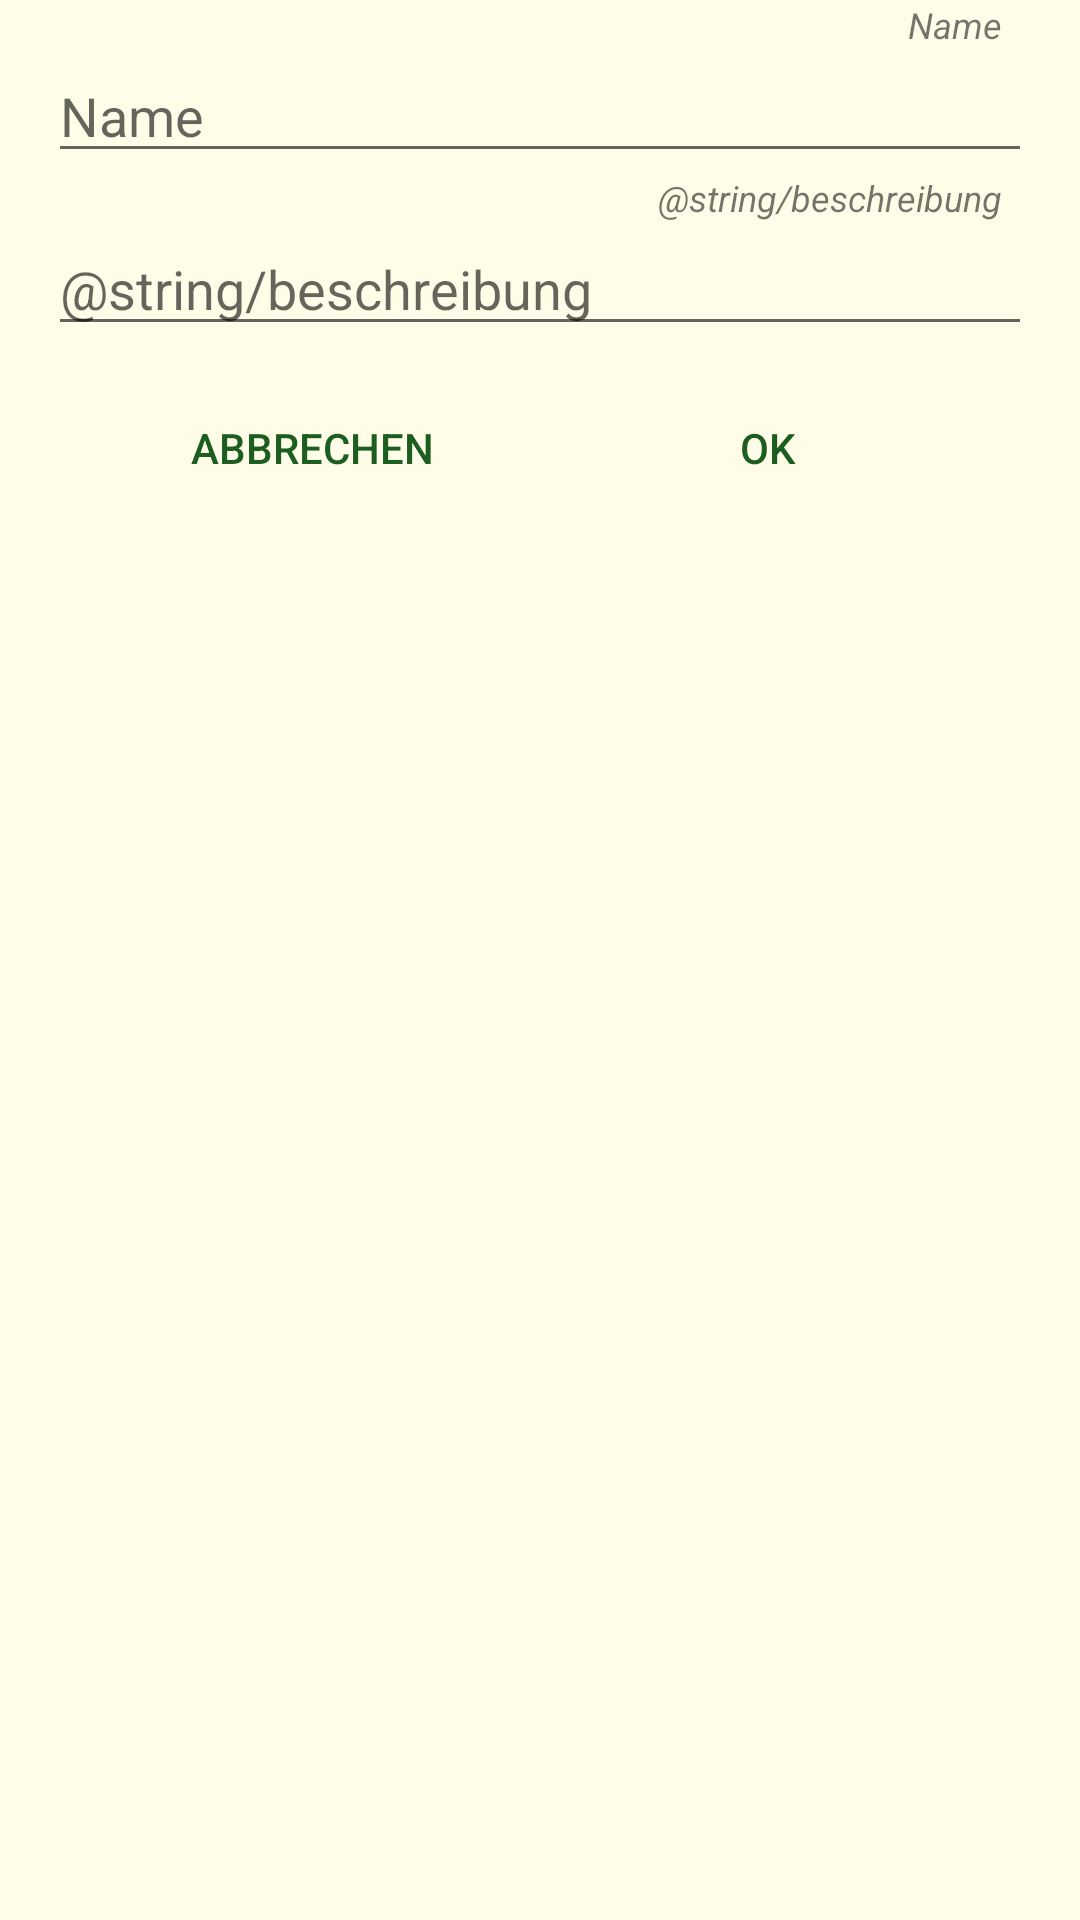

The Android layout XML behind this screen, and the referenced resources:
<!-- AndroidManifest.xml: application theme AppTheme -->
<!-- res/layout/activity_category_add.xml -->
<?xml version="1.0" encoding="utf-8"?>
<LinearLayout
    xmlns:android="http://schemas.android.com/apk/res/android"
    android:layout_width="match_parent"
    android:layout_height="match_parent"
    android:orientation="vertical"
    android:paddingLeft="16dp"
    android:paddingRight="16dp">


    
    <TextView
        style="@style/SmallAndItalic"
        android:layout_width="wrap_content"
        android:layout_height="wrap_content"
        android:layout_gravity="end"
        android:text="@string/name"/>
    <EditText
        android:id="@+id/name"
        android:layout_width="match_parent"
        android:layout_height="wrap_content"
        android:hint="@string/name"/>

    <TextView
        style="@style/SmallAndItalic"
        android:layout_width="wrap_content"
        android:layout_height="wrap_content"
        android:layout_gravity="end"
        android:text="@string/beschreibung"/>
    <EditText
        android:id="@+id/beschreibung"
        android:layout_width="match_parent"
        android:layout_height="wrap_content"
        android:hint="@string/beschreibung"/>

    
    <LinearLayout
        style="?android:attr/buttonBarButtonStyle"
        android:layout_width="match_parent"
        android:layout_height="wrap_content"
        android:orientation="horizontal">

        <Button
            android:id="@+id/cancelButton"
            style="?android:attr/buttonBarButtonStyle"
            android:layout_width="0dp"
            android:layout_height="wrap_content"
            android:layout_weight="1"
            android:onClick="navigateBack"
            android:text="@string/cancel"/>



        <Button
            android:id="@+id/okButton"
            style="?android:attr/buttonBarButtonStyle"
            android:layout_width="0dp"
            android:layout_height="wrap_content"
            android:layout_weight="1"
            android:text="@string/ok"/>
    </LinearLayout>


</LinearLayout>
<!-- resources referenced by this layout -->
<resources>
  <string name="cancel">Abbrechen</string>
  <string name="name">Name</string>
  <string name="ok">OK</string>
  <style name="SmallAndItalic">
          <item name="android:textSize">12sp</item>
          <item name="android:textStyle">italic</item>
          <item name="android:paddingRight">10dp</item>
      </style>
  <style name="AppTheme" parent="Theme.AppCompat.Light.DarkActionBar">
          
          <item name="colorPrimary">@color/colorPrimary</item>
          <item name="colorPrimaryDark">@color/colorPrimaryDark</item>
          <item name="colorAccent">@color/colorAccent</item>
          
          
          <item name="android:windowBackground">@color/background</item>
          <item name="android:colorBackground">@color/background</item>
      </style>
  <color name="colorPrimary">#FFC107</color>
  <color name="colorPrimaryDark">#F9A825</color>
  <color name="colorAccent">#1B5E20</color>
  <color name="background">#FFFDE7</color>
</resources>
